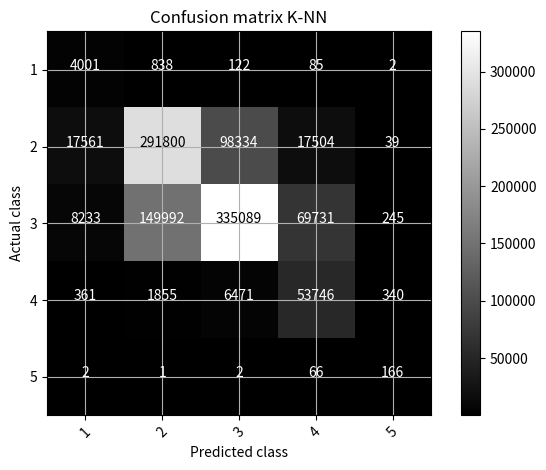

The script that saved this image: (Note: this script raises an exception after producing the figure.)
import itertools
import warnings
import numpy as np
import pandas as pd
import matplotlib.pyplot as plt

warnings.filterwarnings('ignore')
pd.set_option('display.max_columns', None)  # display all columns
pd.set_option('display.width', 2000)  # display all columns


def plot_confusion_matrix(cm, nome, classes,
                          normalize=False,
                          title='Confusion matrix',
                          cmap=plt.cm.gray):
    """
    This function prints and plots the confusion matrix.
    Normalization can be applied by setting `normalize=True`.
    """
    plt.figure()
    if normalize:
        cm = cm.astype('float') / cm.sum(axis=1)[:, np.newaxis]
        np.set_printoptions(precision=2)
        nome_arquivo = 'matriz_confusao_normalizada_' + nome + '_smoteenn.png'
    else:
        nome_arquivo = 'matriz_confusao_' + nome + '_smoteenn.png'

    plt.imshow(cm, interpolation='nearest', cmap=cmap)
    plt.title(title)
    plt.colorbar()
    tick_marks = np.arange(len(classes))
    plt.xticks(tick_marks, classes, rotation=45)
    plt.yticks(tick_marks, classes)

    fmt = '.2f' if normalize else 'd'
    thresh = cm.max() / 2.
    for i, j in itertools.product(range(cm.shape[0]), range(cm.shape[1])):
        plt.text(j, i, format(cm[i, j], fmt),
                 horizontalalignment="center",
                 color="black" if cm[i, j] > thresh else "white")

    plt.ylabel('Actual class')
    plt.xlabel('Predicted class')
    plt.grid('off')
    plt.tight_layout()
    plt.savefig('figuras/' + nome_arquivo)




matriz_confusao = np.array(
[[  4001,    838,    122,     85,      2],
 [ 17561, 291800,  98334,  17504,     39],
 [  8233, 149992, 335089,  69731,    245],
 [   361,   1855,   6471,  53746,    340],
 [     2,      1,      2,     66,    166]]
)
# nome = 'MNB'
# nome = 'RFC'
nome = 'K-NN'
# nome = 'SVM'
plot_confusion_matrix(matriz_confusao, nome, [1, 2, 3, 4, 5], False,
                      title='Confusion matrix ' + nome)
plot_confusion_matrix(matriz_confusao, nome, [1, 2, 3, 4, 5], True,
                      title='Confusion matrix ' + nome + ', normalized')
